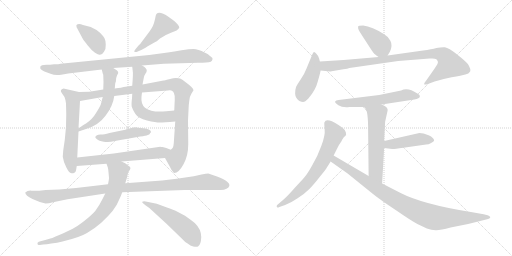
t = 0.00 s
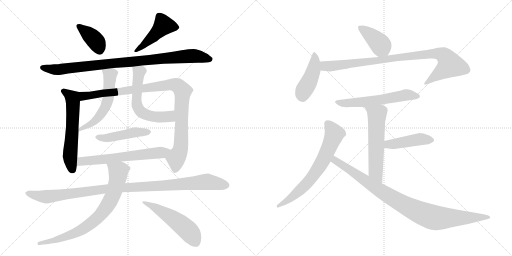
t = 3.11 s
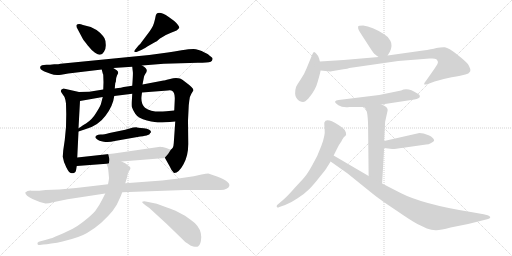
t = 6.21 s
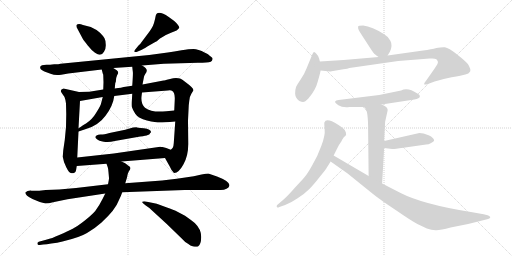
t = 9.32 s
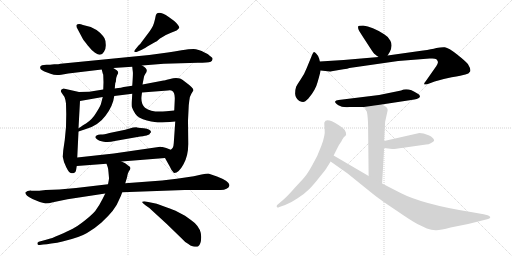
t = 12.43 s
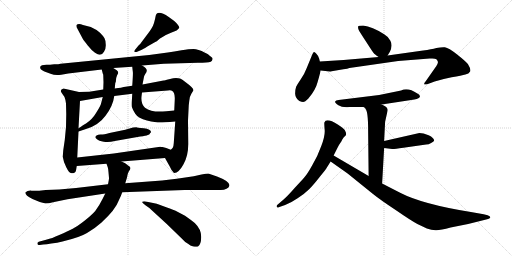
t = 15.54 s

The animated SVG that drew these frames (rendered in a browser with its animation timeline set to each time). Animation: 20 CSS @keyframes rules; one cycle of 15.54 s.

<svg version="1.1" viewBox="0 0 2048 1024" xmlns="http://www.w3.org/2000/svg">
  <g stroke="lightgray" stroke-dasharray="1,1" stroke-width="1" transform="scale(4, 4)">
    <line x1="0" y1="0" x2="256" y2="256"></line>
    <line x1="256" y1="0" x2="0" y2="256"></line>
    <line x1="128" y1="0" x2="128" y2="256"></line>
    <line x1="0" y1="128" x2="256" y2="128"></line>
    <line x1="256" y1="0" x2="512" y2="256"></line>
    <line x1="512" y1="0" x2="256" y2="256"></line>
    <line x1="384" y1="0" x2="384" y2="256"></line>
    <line x1="256" y1="128" x2="512" y2="128"></line>
  </g>
<g transform="scale(1, -1) translate(0, -850)">
   <style type="text/css">
    @keyframes keyframes0 {
      from {
       stroke: black;
       stroke-dashoffset: 387;
       stroke-width: 128;
       }
       56% {
       animation-timing-function: step-end;
       stroke: black;
       stroke-dashoffset: 0;
       stroke-width: 128;
       }
       to {
       stroke: black;
       stroke-width: 1024;
       }
       }
       #make-me-a-hanzi-animation-0 {
         animation: keyframes0 0.564941s both;
         animation-delay: 0.000000s;
         animation-timing-function: linear;
       }
    @keyframes keyframes1 {
      from {
       stroke: black;
       stroke-dashoffset: 462;
       stroke-width: 128;
       }
       60% {
       animation-timing-function: step-end;
       stroke: black;
       stroke-dashoffset: 0;
       stroke-width: 128;
       }
       to {
       stroke: black;
       stroke-width: 1024;
       }
       }
       #make-me-a-hanzi-animation-1 {
         animation: keyframes1 0.625977s both;
         animation-delay: 0.564941s;
         animation-timing-function: linear;
       }
    @keyframes keyframes2 {
      from {
       stroke: black;
       stroke-dashoffset: 930;
       stroke-width: 128;
       }
       75% {
       animation-timing-function: step-end;
       stroke: black;
       stroke-dashoffset: 0;
       stroke-width: 128;
       }
       to {
       stroke: black;
       stroke-width: 1024;
       }
       }
       #make-me-a-hanzi-animation-2 {
         animation: keyframes2 1.006836s both;
         animation-delay: 1.190918s;
         animation-timing-function: linear;
       }
    @keyframes keyframes3 {
      from {
       stroke: black;
       stroke-dashoffset: 591;
       stroke-width: 128;
       }
       66% {
       animation-timing-function: step-end;
       stroke: black;
       stroke-dashoffset: 0;
       stroke-width: 128;
       }
       to {
       stroke: black;
       stroke-width: 1024;
       }
       }
       #make-me-a-hanzi-animation-3 {
         animation: keyframes3 0.730957s both;
         animation-delay: 2.197754s;
         animation-timing-function: linear;
       }
    @keyframes keyframes4 {
      from {
       stroke: black;
       stroke-dashoffset: 1004;
       stroke-width: 128;
       }
       77% {
       animation-timing-function: step-end;
       stroke: black;
       stroke-dashoffset: 0;
       stroke-width: 128;
       }
       to {
       stroke: black;
       stroke-width: 1024;
       }
       }
       #make-me-a-hanzi-animation-4 {
         animation: keyframes4 1.067057s both;
         animation-delay: 2.928711s;
         animation-timing-function: linear;
       }
    @keyframes keyframes5 {
      from {
       stroke: black;
       stroke-dashoffset: 558;
       stroke-width: 128;
       }
       64% {
       animation-timing-function: step-end;
       stroke: black;
       stroke-dashoffset: 0;
       stroke-width: 128;
       }
       to {
       stroke: black;
       stroke-width: 1024;
       }
       }
       #make-me-a-hanzi-animation-5 {
         animation: keyframes5 0.704102s both;
         animation-delay: 3.995768s;
         animation-timing-function: linear;
       }
    @keyframes keyframes6 {
      from {
       stroke: black;
       stroke-dashoffset: 586;
       stroke-width: 128;
       }
       66% {
       animation-timing-function: step-end;
       stroke: black;
       stroke-dashoffset: 0;
       stroke-width: 128;
       }
       to {
       stroke: black;
       stroke-width: 1024;
       }
       }
       #make-me-a-hanzi-animation-6 {
         animation: keyframes6 0.726888s both;
         animation-delay: 4.699870s;
         animation-timing-function: linear;
       }
    @keyframes keyframes7 {
      from {
       stroke: black;
       stroke-dashoffset: 468;
       stroke-width: 128;
       }
       60% {
       animation-timing-function: step-end;
       stroke: black;
       stroke-dashoffset: 0;
       stroke-width: 128;
       }
       to {
       stroke: black;
       stroke-width: 1024;
       }
       }
       #make-me-a-hanzi-animation-7 {
         animation: keyframes7 0.630859s both;
         animation-delay: 5.426758s;
         animation-timing-function: linear;
       }
    @keyframes keyframes8 {
      from {
       stroke: black;
       stroke-dashoffset: 626;
       stroke-width: 128;
       }
       67% {
       animation-timing-function: step-end;
       stroke: black;
       stroke-dashoffset: 0;
       stroke-width: 128;
       }
       to {
       stroke: black;
       stroke-width: 1024;
       }
       }
       #make-me-a-hanzi-animation-8 {
         animation: keyframes8 0.759440s both;
         animation-delay: 6.057617s;
         animation-timing-function: linear;
       }
    @keyframes keyframes9 {
      from {
       stroke: black;
       stroke-dashoffset: 1055;
       stroke-width: 128;
       }
       77% {
       animation-timing-function: step-end;
       stroke: black;
       stroke-dashoffset: 0;
       stroke-width: 128;
       }
       to {
       stroke: black;
       stroke-width: 1024;
       }
       }
       #make-me-a-hanzi-animation-9 {
         animation: keyframes9 1.108561s both;
         animation-delay: 6.817057s;
         animation-timing-function: linear;
       }
    @keyframes keyframes10 {
      from {
       stroke: black;
       stroke-dashoffset: 769;
       stroke-width: 128;
       }
       71% {
       animation-timing-function: step-end;
       stroke: black;
       stroke-dashoffset: 0;
       stroke-width: 128;
       }
       to {
       stroke: black;
       stroke-width: 1024;
       }
       }
       #make-me-a-hanzi-animation-10 {
         animation: keyframes10 0.875814s both;
         animation-delay: 7.925618s;
         animation-timing-function: linear;
       }
    @keyframes keyframes11 {
      from {
       stroke: black;
       stroke-dashoffset: 530;
       stroke-width: 128;
       }
       63% {
       animation-timing-function: step-end;
       stroke: black;
       stroke-dashoffset: 0;
       stroke-width: 128;
       }
       to {
       stroke: black;
       stroke-width: 1024;
       }
       }
       #make-me-a-hanzi-animation-11 {
         animation: keyframes11 0.681315s both;
         animation-delay: 8.801432s;
         animation-timing-function: linear;
       }
    @keyframes keyframes12 {
      from {
       stroke: black;
       stroke-dashoffset: 401;
       stroke-width: 128;
       }
       57% {
       animation-timing-function: step-end;
       stroke: black;
       stroke-dashoffset: 0;
       stroke-width: 128;
       }
       to {
       stroke: black;
       stroke-width: 1024;
       }
       }
       #make-me-a-hanzi-animation-12 {
         animation: keyframes12 0.576335s both;
         animation-delay: 9.482747s;
         animation-timing-function: linear;
       }
    @keyframes keyframes13 {
      from {
       stroke: black;
       stroke-dashoffset: 438;
       stroke-width: 128;
       }
       59% {
       animation-timing-function: step-end;
       stroke: black;
       stroke-dashoffset: 0;
       stroke-width: 128;
       }
       to {
       stroke: black;
       stroke-width: 1024;
       }
       }
       #make-me-a-hanzi-animation-13 {
         animation: keyframes13 0.606445s both;
         animation-delay: 10.059082s;
         animation-timing-function: linear;
       }
    @keyframes keyframes14 {
      from {
       stroke: black;
       stroke-dashoffset: 920;
       stroke-width: 128;
       }
       75% {
       animation-timing-function: step-end;
       stroke: black;
       stroke-dashoffset: 0;
       stroke-width: 128;
       }
       to {
       stroke: black;
       stroke-width: 1024;
       }
       }
       #make-me-a-hanzi-animation-14 {
         animation: keyframes14 0.998698s both;
         animation-delay: 10.665527s;
         animation-timing-function: linear;
       }
    @keyframes keyframes15 {
      from {
       stroke: black;
       stroke-dashoffset: 583;
       stroke-width: 128;
       }
       65% {
       animation-timing-function: step-end;
       stroke: black;
       stroke-dashoffset: 0;
       stroke-width: 128;
       }
       to {
       stroke: black;
       stroke-width: 1024;
       }
       }
       #make-me-a-hanzi-animation-15 {
         animation: keyframes15 0.724447s both;
         animation-delay: 11.664225s;
         animation-timing-function: linear;
       }
    @keyframes keyframes16 {
      from {
       stroke: black;
       stroke-dashoffset: 576;
       stroke-width: 128;
       }
       65% {
       animation-timing-function: step-end;
       stroke: black;
       stroke-dashoffset: 0;
       stroke-width: 128;
       }
       to {
       stroke: black;
       stroke-width: 1024;
       }
       }
       #make-me-a-hanzi-animation-16 {
         animation: keyframes16 0.718750s both;
         animation-delay: 12.388672s;
         animation-timing-function: linear;
       }
    @keyframes keyframes17 {
      from {
       stroke: black;
       stroke-dashoffset: 443;
       stroke-width: 128;
       }
       59% {
       animation-timing-function: step-end;
       stroke: black;
       stroke-dashoffset: 0;
       stroke-width: 128;
       }
       to {
       stroke: black;
       stroke-width: 1024;
       }
       }
       #make-me-a-hanzi-animation-17 {
         animation: keyframes17 0.610514s both;
         animation-delay: 13.107422s;
         animation-timing-function: linear;
       }
    @keyframes keyframes18 {
      from {
       stroke: black;
       stroke-dashoffset: 679;
       stroke-width: 128;
       }
       69% {
       animation-timing-function: step-end;
       stroke: black;
       stroke-dashoffset: 0;
       stroke-width: 128;
       }
       to {
       stroke: black;
       stroke-width: 1024;
       }
       }
       #make-me-a-hanzi-animation-18 {
         animation: keyframes18 0.802572s both;
         animation-delay: 13.717936s;
         animation-timing-function: linear;
       }
    @keyframes keyframes19 {
      from {
       stroke: black;
       stroke-dashoffset: 940;
       stroke-width: 128;
       }
       75% {
       animation-timing-function: step-end;
       stroke: black;
       stroke-dashoffset: 0;
       stroke-width: 128;
       }
       to {
       stroke: black;
       stroke-width: 1024;
       }
       }
       #make-me-a-hanzi-animation-19 {
         animation: keyframes19 1.014974s both;
         animation-delay: 14.520508s;
         animation-timing-function: linear;
       }
</style>
<path d="M 306.0 748.5 L 306.0 742.5 L 332.0 693.5 Q 336.0 687.5 351.0 668.5 Q 366.0 649.5 380.0 639.5 Q 395.0 629.5 400.0 631.5 Q 409.0 631.5 416.0 643.5 Q 424.0 654.5 423.0 671.5 Q 423.0 688.5 418.0 697.5 Q 414.0 705.5 400.0 719.5 Q 386.0 732.5 363.0 742.5 L 332.0 750.5 Q 313.0 757.5 305.0 749.5 L 306.0 748.5 Z" fill="lightgray"></path> 
<path d="M 551.0 644.5 L 565.0 650.5 Q 567.0 650.5 591.0 665.5 L 621.0 682.5 Q 624.0 682.5 640.0 696.5 Q 657.0 709.5 684.0 719.5 Q 712.0 728.5 717.0 739.5 Q 718.0 747.5 697.0 766.5 L 675.0 782.5 Q 626.0 814.5 622.0 783.5 Q 621.0 776.5 616.0 758.5 Q 611.0 739.5 583.0 704.5 L 568.0 684.5 Q 561.0 673.5 555.0 669.5 L 541.0 652.5 Q 535.0 646.5 538.0 642.5 Q 543.0 640.5 551.0 644.5 Z" fill="lightgray"></path> 
<path d="M 568.0 588.5 L 655.0 595.5 L 792.0 599.5 Q 831.0 599.5 843.0 603.5 Q 849.0 607.5 850.0 613.5 Q 852.0 618.5 844.0 623.5 Q 837.0 628.5 832.0 633.5 Q 827.0 637.5 820.0 639.5 Q 792.0 654.5 774.0 654.5 Q 757.0 654.5 726.0 649.5 Q 696.0 643.5 671.0 640.5 L 597.0 630.5 L 242.0 595.5 Q 236.0 593.5 217.0 593.5 L 200.0 591.5 L 186.0 591.5 Q 163.0 591.5 161.0 583.5 Q 159.0 574.5 167.0 570.5 Q 176.0 565.5 183.0 562.5 L 205.0 554.5 Q 218.0 548.5 245.0 551.5 L 273.0 556.5 L 407.0 572.5 L 453.0 578.5 L 529.0 583.5 L 568.0 588.5 Z" fill="lightgray"></path> 
<path d="M 316.0 482.5 L 254.0 496.5 Q 237.0 492.5 247.0 478.5 L 258.0 462.5 Q 263.0 449.5 264.0 436.5 L 265.0 393.5 L 264.0 342.5 L 259.0 290.5 L 253.0 249.5 L 251.0 223.5 Q 254.0 202.5 265.0 181.5 Q 276.0 159.5 283.0 158.5 Q 289.0 155.5 296.0 158.5 Q 303.0 161.5 304.0 168.5 L 307.0 186.5 L 309.0 220.5 L 314.0 324.5 L 314.0 337.5 L 320.0 446.5 C 322.0 476.5 322.0 481.5 316.0 482.5 Z" fill="lightgray"></path> 
<path d="M 660.0 218.5 L 679.0 184.5 Q 686.0 168.5 692.0 163.5 Q 693.0 159.5 697.0 158.5 Q 715.0 158.5 734.0 193.5 Q 753.0 227.5 753.0 274.5 L 752.0 368.5 L 755.0 429.5 L 757.0 446.5 Q 758.0 464.5 766.0 476.5 L 774.0 489.5 Q 773.0 499.5 744.0 520.5 Q 727.0 534.5 720.0 536.5 Q 714.0 538.5 704.0 538.5 Q 695.0 538.5 676.0 533.5 Q 657.0 528.5 654.0 528.5 L 570.0 512.5 L 529.0 507.5 L 495.0 502.5 Q 490.0 500.5 459.0 496.5 L 413.0 492.5 L 357.0 483.5 L 316.0 482.5 C 286.0 481.5 290.0 441.5 320.0 446.5 L 411.0 462.5 L 457.0 466.5 L 529.0 475.5 L 568.0 480.5 L 671.0 488.5 Q 685.0 490.5 689.0 486.5 Q 693.0 485.5 696.0 477.5 Q 700.0 468.5 699.0 451.5 L 697.0 408.5 L 701.0 364.5 L 695.0 277.5 Q 694.0 262.5 691.0 259.5 Q 688.0 255.5 683.0 251.5 C 668.0 225.5 658.0 221.5 660.0 218.5 Z" fill="lightgray"></path> 
<path d="M 407.0 572.5 L 411.0 556.5 Q 413.0 554.5 413.0 550.5 L 414.0 521.5 L 413.0 492.5 L 411.0 462.5 L 405.0 439.5 Q 404.0 429.5 386.0 401.5 Q 369.0 372.5 344.0 356.5 Q 335.0 351.5 314.0 337.5 C 289.0 320.5 286.0 315.5 314.0 324.5 L 341.0 333.5 Q 393.0 347.5 422.0 387.5 Q 452.0 426.5 457.0 466.5 L 459.0 496.5 L 461.0 517.5 L 461.0 519.5 L 463.0 521.5 Q 463.0 538.5 468.0 548.5 L 473.0 558.5 Q 473.0 565.5 467.0 569.5 L 453.0 578.5 C 428.0 594.5 400.0 601.5 407.0 572.5 Z" fill="lightgray"></path> 
<path d="M 570.0 512.5 L 575.0 538.5 Q 575.0 545.5 581.0 554.5 Q 587.0 562.5 587.0 567.5 Q 588.0 577.5 568.0 588.5 C 543.0 604.5 526.0 613.5 529.0 583.5 L 531.0 565.5 Q 533.0 560.5 529.0 507.5 L 529.0 475.5 L 528.0 457.5 Q 525.0 433.5 527.0 423.5 Q 530.0 413.5 541.0 395.5 Q 553.0 376.5 588.0 368.5 Q 624.0 360.5 639.0 360.5 Q 655.0 360.5 701.0 364.5 C 731.0 367.5 727.0 411.5 697.0 408.5 L 665.0 405.5 Q 609.0 398.5 580.0 419.5 Q 563.0 433.5 566.0 464.5 L 568.0 480.5 L 570.0 512.5 Z" fill="lightgray"></path> 
<path d="M 501.0 331.5 L 438.0 318.5 Q 412.0 311.5 402.0 312.5 Q 392.0 312.5 386.0 308.5 Q 381.0 304.5 381.0 302.5 Q 381.0 299.5 388.0 293.5 Q 395.0 286.5 415.0 283.5 Q 435.0 279.5 459.0 286.5 L 561.0 304.5 Q 584.0 307.5 591.0 310.5 Q 598.0 310.5 601.0 318.5 Q 604.0 321.5 604.0 322.5 Q 604.0 333.5 575.0 337.5 Q 546.0 340.5 546.0 341.5 Q 535.0 341.5 532.0 340.5 L 501.0 331.5 Z" fill="lightgray"></path> 
<path d="M 307.0 186.5 L 426.0 195.5 L 486.0 204.5 L 660.0 218.5 C 690.0 220.5 711.0 240.5 683.0 251.5 L 665.0 258.5 L 650.0 262.5 Q 643.0 262.5 641.0 263.5 L 455.0 236.5 L 309.0 220.5 C 279.0 217.5 277.0 184.5 307.0 186.5 Z" fill="lightgray"></path> 
<path d="M 432.0 113.5 L 304.0 98.5 L 237.0 92.5 L 183.0 90.5 Q 142.0 85.5 126.0 87.5 Q 110.0 88.5 101.0 80.5 Q 101.0 68.5 130.0 54.5 Q 160.0 40.5 182.0 36.5 Q 195.0 36.5 212.0 41.5 L 270.0 53.5 L 421.0 76.5 L 489.0 81.5 L 738.0 90.5 L 883.0 90.5 Q 897.0 90.5 906.0 95.5 Q 916.0 100.5 917.0 106.5 Q 923.0 123.5 868.0 144.5 L 836.0 155.5 Q 831.0 156.5 806.0 152.5 L 775.0 145.5 L 707.0 135.5 L 648.0 128.5 L 501.0 117.5 L 432.0 113.5 Z" fill="lightgray"></path> 
<path d="M 426.0 195.5 L 431.0 181.5 Q 433.0 176.5 434.0 161.5 L 436.0 138.5 Q 436.0 132.5 432.0 113.5 L 421.0 76.5 L 409.0 52.5 Q 399.0 31.5 381.0 6.5 Q 366.0 -10.5 338.0 -32.5 Q 310.0 -54.5 291.0 -64.5 Q 272.0 -74.5 237.0 -89.5 Q 206.0 -103.5 188.0 -107.5 L 155.0 -116.5 Q 148.0 -119.5 150.0 -124.5 Q 150.0 -131.5 159.0 -129.5 L 173.0 -127.5 Q 186.0 -127.5 205.0 -123.5 Q 229.0 -121.5 250.0 -115.5 Q 318.0 -99.5 348.0 -81.5 Q 379.0 -63.5 405.0 -40.5 Q 462.0 11.5 475.0 48.5 Q 484.0 66.5 489.0 81.5 L 501.0 117.5 L 508.0 140.5 Q 509.0 153.5 515.0 164.5 Q 522.0 174.5 522.0 178.5 Q 522.0 182.5 511.0 189.5 Q 503.0 197.5 486.0 204.5 C 459.0 217.5 416.0 223.5 426.0 195.5 Z" fill="lightgray"></path> 
<path d="M 572.0 37.5 L 583.0 28.5 Q 599.0 18.5 606.0 10.5 L 666.0 -44.5 L 732.0 -108.5 Q 739.0 -117.5 752.0 -124.5 Q 761.0 -132.5 773.0 -135.5 Q 786.0 -138.5 792.0 -135.5 Q 804.0 -128.5 805.0 -97.5 Q 805.0 -66.5 779.0 -41.5 Q 763.0 -28.5 740.0 -12.5 L 706.0 5.5 Q 703.0 7.5 665.0 21.5 L 627.0 35.5 L 583.0 44.5 Q 571.0 45.5 569.0 43.5 Q 568.0 40.5 572.0 37.5 Z" fill="lightgray"></path> 
<path d="M 1550.5 628.0 L 1559.5 643.0 Q 1571.5 668.0 1561.5 687.0 Q 1551.5 705.0 1536.5 713.0 Q 1488.5 744.0 1452.5 748.0 Q 1433.5 748.0 1432.5 744.0 Q 1431.5 737.0 1434.5 731.0 Q 1437.5 724.0 1464.5 683.0 Q 1491.5 641.0 1494.5 638.0 Q 1497.5 634.0 1514.5 622.0 C 1537.5 606.0 1537.5 606.0 1550.5 628.0 Z" fill="lightgray"></path> 
<path d="M 1279.5 604.0 L 1276.5 616.0 Q 1272.5 628.0 1265.5 635.0 Q 1259.5 641.0 1256.5 642.0 Q 1253.5 642.0 1249.5 633.0 L 1226.5 577.0 Q 1216.5 551.0 1202.5 532.0 Q 1189.5 513.0 1184.5 503.0 Q 1180.5 492.0 1180.5 475.0 Q 1181.5 457.0 1197.5 446.0 Q 1206.5 442.0 1212.5 442.0 Q 1219.5 442.0 1233.5 456.0 Q 1262.5 490.0 1270.5 522.0 Q 1279.5 553.0 1282.5 568.0 L 1279.5 604.0 Z" fill="lightgray"></path> 
<path d="M 1326.5 565.0 L 1373.5 573.0 Q 1391.5 575.0 1397.5 578.0 L 1592.5 606.0 L 1718.5 616.0 L 1729.5 616.0 Q 1740.5 616.0 1745.5 613.0 Q 1750.5 608.0 1751.5 603.0 Q 1753.5 597.0 1738.5 576.0 L 1703.5 526.0 Q 1693.5 514.0 1697.5 512.0 Q 1705.5 512.0 1711.5 514.0 L 1738.5 524.0 Q 1766.5 533.0 1806.5 541.0 Q 1847.5 548.0 1861.5 552.0 Q 1875.5 555.0 1880.5 564.0 Q 1884.5 573.0 1871.5 594.0 Q 1862.5 605.0 1828.5 632.0 Q 1794.5 659.0 1779.5 661.0 Q 1765.5 662.0 1745.5 658.0 Q 1726.5 653.0 1692.5 648.0 L 1550.5 628.0 L 1514.5 622.0 L 1374.5 610.0 L 1279.5 604.0 C 1249.5 602.0 1252.5 571.0 1282.5 568.0 L 1319.5 564.0 Q 1323.5 564.0 1326.5 565.0 Z" fill="lightgray"></path> 
<path d="M 1526.5 432.0 L 1657.5 452.0 Q 1678.5 456.0 1679.5 463.0 Q 1681.5 470.0 1669.5 476.0 Q 1631.5 502.0 1604.5 488.0 L 1516.5 470.0 L 1354.5 450.0 Q 1342.5 449.0 1340.5 444.0 Q 1338.5 439.0 1353.5 429.0 Q 1369.5 419.0 1397.5 422.0 L 1455.5 422.0 L 1526.5 432.0 Z" fill="lightgray"></path> 
<path d="M 1540.5 363.0 L 1550.5 408.0 Q 1550.5 414.0 1549.5 415.0 Q 1545.5 425.0 1526.5 432.0 C 1499.5 444.0 1435.5 444.0 1455.5 422.0 L 1461.5 416.0 Q 1472.5 405.0 1472.5 330.0 L 1474.5 146.0 C 1474.5 116.0 1526.5 86.0 1528.5 116.0 L 1536.5 258.0 L 1536.5 286.0 L 1540.5 363.0 Z" fill="lightgray"></path> 
<path d="M 1536.5 258.0 L 1568.5 254.0 Q 1573.5 253.0 1613.5 259.0 L 1704.5 272.0 Q 1714.5 272.0 1724.5 278.0 Q 1734.5 284.0 1736.5 287.0 Q 1736.5 299.0 1714.5 309.0 Q 1692.5 318.0 1677.5 318.0 L 1536.5 286.0 C 1507.5 279.0 1506.5 262.0 1536.5 258.0 Z" fill="lightgray"></path> 
<path d="M 1334.5 228.0 L 1349.5 258.0 Q 1356.5 272.0 1366.5 286.0 Q 1367.5 290.0 1370.5 294.0 L 1374.5 300.0 Q 1375.5 302.0 1380.5 306.0 Q 1386.5 310.0 1383.5 320.0 L 1379.5 329.0 Q 1375.5 336.0 1352.5 351.0 Q 1304.5 381.0 1297.5 360.0 Q 1296.5 357.0 1298.5 333.0 Q 1301.5 309.0 1285.5 267.0 Q 1270.5 225.0 1249.5 190.0 Q 1229.5 154.0 1218.5 142.0 Q 1207.5 129.0 1178.5 98.0 Q 1150.5 66.0 1135.5 53.0 L 1107.5 29.0 Q 1105.5 22.0 1108.5 21.0 Q 1110.5 18.0 1117.5 22.0 L 1140.5 30.0 Q 1162.5 38.0 1190.5 57.0 Q 1219.5 76.0 1236.5 93.0 Q 1253.5 110.0 1278.5 142.0 Q 1304.5 174.0 1307.5 180.0 L 1322.5 204.0 L 1334.5 228.0 Z" fill="lightgray"></path> 
<path d="M 1474.5 146.0 L 1334.5 228.0 C 1308.5 243.0 1297.5 221.0 1322.5 204.0 L 1390.5 156.0 L 1489.5 76.0 Q 1520.5 51.0 1582.5 10.0 Q 1643.5 -32.0 1669.5 -46.0 L 1707.5 -64.0 Q 1725.5 -70.0 1742.5 -71.0 Q 1759.5 -72.0 1802.5 -60.0 L 1872.5 -46.0 L 1948.5 -27.0 Q 1956.5 -25.0 1958.5 -23.0 Q 1966.5 -18.0 1950.5 -11.0 L 1934.5 -7.0 L 1883.5 2.0 Q 1689.5 33.0 1600.5 79.0 L 1528.5 116.0 L 1474.5 146.0 Z" fill="lightgray"></path> 
      <clipPath id="make-me-a-hanzi-clip-0">
      <path d="M 306.0 748.5 L 306.0 742.5 L 332.0 693.5 Q 336.0 687.5 351.0 668.5 Q 366.0 649.5 380.0 639.5 Q 395.0 629.5 400.0 631.5 Q 409.0 631.5 416.0 643.5 Q 424.0 654.5 423.0 671.5 Q 423.0 688.5 418.0 697.5 Q 414.0 705.5 400.0 719.5 Q 386.0 732.5 363.0 742.5 L 332.0 750.5 Q 313.0 757.5 305.0 749.5 L 306.0 748.5 Z" fill="lightgray"></path>
      </clipPath>
      <path clip-path="url(#make-me-a-hanzi-clip-0)" d="M 314.0 745.5 L 380.0 689.5 L 399.0 649.5 " fill="none" id="make-me-a-hanzi-animation-0" stroke-dasharray="259 518" stroke-linecap="round"></path>

      <clipPath id="make-me-a-hanzi-clip-1">
      <path d="M 551.0 644.5 L 565.0 650.5 Q 567.0 650.5 591.0 665.5 L 621.0 682.5 Q 624.0 682.5 640.0 696.5 Q 657.0 709.5 684.0 719.5 Q 712.0 728.5 717.0 739.5 Q 718.0 747.5 697.0 766.5 L 675.0 782.5 Q 626.0 814.5 622.0 783.5 Q 621.0 776.5 616.0 758.5 Q 611.0 739.5 583.0 704.5 L 568.0 684.5 Q 561.0 673.5 555.0 669.5 L 541.0 652.5 Q 535.0 646.5 538.0 642.5 Q 543.0 640.5 551.0 644.5 Z" fill="lightgray"></path>
      </clipPath>
      <path clip-path="url(#make-me-a-hanzi-clip-1)" d="M 708.0 740.5 L 654.0 749.5 L 576.0 669.5 L 544.0 646.5 " fill="none" id="make-me-a-hanzi-animation-1" stroke-dasharray="334 668" stroke-linecap="round"></path>

      <clipPath id="make-me-a-hanzi-clip-2">
      <path d="M 568.0 588.5 L 655.0 595.5 L 792.0 599.5 Q 831.0 599.5 843.0 603.5 Q 849.0 607.5 850.0 613.5 Q 852.0 618.5 844.0 623.5 Q 837.0 628.5 832.0 633.5 Q 827.0 637.5 820.0 639.5 Q 792.0 654.5 774.0 654.5 Q 757.0 654.5 726.0 649.5 Q 696.0 643.5 671.0 640.5 L 597.0 630.5 L 242.0 595.5 Q 236.0 593.5 217.0 593.5 L 200.0 591.5 L 186.0 591.5 Q 163.0 591.5 161.0 583.5 Q 159.0 574.5 167.0 570.5 Q 176.0 565.5 183.0 562.5 L 205.0 554.5 Q 218.0 548.5 245.0 551.5 L 273.0 556.5 L 407.0 572.5 L 453.0 578.5 L 529.0 583.5 L 568.0 588.5 Z" fill="lightgray"></path>
      </clipPath>
      <path clip-path="url(#make-me-a-hanzi-clip-2)" d="M 170.0 579.5 L 236.0 571.5 L 452.0 598.5 L 761.0 626.5 L 792.0 625.5 L 839.0 613.5 " fill="none" id="make-me-a-hanzi-animation-2" stroke-dasharray="802 1604" stroke-linecap="round"></path>

      <clipPath id="make-me-a-hanzi-clip-3">
      <path d="M 316.0 482.5 L 254.0 496.5 Q 237.0 492.5 247.0 478.5 L 258.0 462.5 Q 263.0 449.5 264.0 436.5 L 265.0 393.5 L 264.0 342.5 L 259.0 290.5 L 253.0 249.5 L 251.0 223.5 Q 254.0 202.5 265.0 181.5 Q 276.0 159.5 283.0 158.5 Q 289.0 155.5 296.0 158.5 Q 303.0 161.5 304.0 168.5 L 307.0 186.5 L 309.0 220.5 L 314.0 324.5 L 314.0 337.5 L 320.0 446.5 C 322.0 476.5 322.0 481.5 316.0 482.5 Z" fill="lightgray"></path>
      </clipPath>
      <path clip-path="url(#make-me-a-hanzi-clip-3)" d="M 253.0 486.5 L 290.0 459.5 L 292.0 393.5 L 280.0 222.5 L 290.0 171.5 " fill="none" id="make-me-a-hanzi-animation-3" stroke-dasharray="463 926" stroke-linecap="round"></path>

      <clipPath id="make-me-a-hanzi-clip-4">
      <path d="M 660.0 218.5 L 679.0 184.5 Q 686.0 168.5 692.0 163.5 Q 693.0 159.5 697.0 158.5 Q 715.0 158.5 734.0 193.5 Q 753.0 227.5 753.0 274.5 L 752.0 368.5 L 755.0 429.5 L 757.0 446.5 Q 758.0 464.5 766.0 476.5 L 774.0 489.5 Q 773.0 499.5 744.0 520.5 Q 727.0 534.5 720.0 536.5 Q 714.0 538.5 704.0 538.5 Q 695.0 538.5 676.0 533.5 Q 657.0 528.5 654.0 528.5 L 570.0 512.5 L 529.0 507.5 L 495.0 502.5 Q 490.0 500.5 459.0 496.5 L 413.0 492.5 L 357.0 483.5 L 316.0 482.5 C 286.0 481.5 290.0 441.5 320.0 446.5 L 411.0 462.5 L 457.0 466.5 L 529.0 475.5 L 568.0 480.5 L 671.0 488.5 Q 685.0 490.5 689.0 486.5 Q 693.0 485.5 696.0 477.5 Q 700.0 468.5 699.0 451.5 L 697.0 408.5 L 701.0 364.5 L 695.0 277.5 Q 694.0 262.5 691.0 259.5 Q 688.0 255.5 683.0 251.5 C 668.0 225.5 658.0 221.5 660.0 218.5 Z" fill="lightgray"></path>
      </clipPath>
      <path clip-path="url(#make-me-a-hanzi-clip-4)" d="M 323.0 477.5 L 340.0 465.5 L 689.0 512.5 L 711.0 507.5 L 731.0 484.5 L 725.0 297.5 L 721.0 250.5 L 704.0 215.5 L 700.0 166.5 " fill="none" id="make-me-a-hanzi-animation-4" stroke-dasharray="876 1752" stroke-linecap="round"></path>

      <clipPath id="make-me-a-hanzi-clip-5">
      <path d="M 407.0 572.5 L 411.0 556.5 Q 413.0 554.5 413.0 550.5 L 414.0 521.5 L 413.0 492.5 L 411.0 462.5 L 405.0 439.5 Q 404.0 429.5 386.0 401.5 Q 369.0 372.5 344.0 356.5 Q 335.0 351.5 314.0 337.5 C 289.0 320.5 286.0 315.5 314.0 324.5 L 341.0 333.5 Q 393.0 347.5 422.0 387.5 Q 452.0 426.5 457.0 466.5 L 459.0 496.5 L 461.0 517.5 L 461.0 519.5 L 463.0 521.5 Q 463.0 538.5 468.0 548.5 L 473.0 558.5 Q 473.0 565.5 467.0 569.5 L 453.0 578.5 C 428.0 594.5 400.0 601.5 407.0 572.5 Z" fill="lightgray"></path>
      </clipPath>
      <path clip-path="url(#make-me-a-hanzi-clip-5)" d="M 415.0 570.5 L 440.0 549.5 L 434.0 463.5 L 424.0 429.5 L 404.0 393.5 L 379.0 365.5 L 319.0 331.5 " fill="none" id="make-me-a-hanzi-animation-5" stroke-dasharray="430 860" stroke-linecap="round"></path>

      <clipPath id="make-me-a-hanzi-clip-6">
      <path d="M 570.0 512.5 L 575.0 538.5 Q 575.0 545.5 581.0 554.5 Q 587.0 562.5 587.0 567.5 Q 588.0 577.5 568.0 588.5 C 543.0 604.5 526.0 613.5 529.0 583.5 L 531.0 565.5 Q 533.0 560.5 529.0 507.5 L 529.0 475.5 L 528.0 457.5 Q 525.0 433.5 527.0 423.5 Q 530.0 413.5 541.0 395.5 Q 553.0 376.5 588.0 368.5 Q 624.0 360.5 639.0 360.5 Q 655.0 360.5 701.0 364.5 C 731.0 367.5 727.0 411.5 697.0 408.5 L 665.0 405.5 Q 609.0 398.5 580.0 419.5 Q 563.0 433.5 566.0 464.5 L 568.0 480.5 L 570.0 512.5 Z" fill="lightgray"></path>
      </clipPath>
      <path clip-path="url(#make-me-a-hanzi-clip-6)" d="M 536.0 579.5 L 557.0 561.5 L 546.0 448.5 L 549.0 425.5 L 562.0 405.5 L 589.0 390.5 L 627.0 382.5 L 678.0 384.5 L 692.0 400.5 " fill="none" id="make-me-a-hanzi-animation-6" stroke-dasharray="458 916" stroke-linecap="round"></path>

      <clipPath id="make-me-a-hanzi-clip-7">
      <path d="M 501.0 331.5 L 438.0 318.5 Q 412.0 311.5 402.0 312.5 Q 392.0 312.5 386.0 308.5 Q 381.0 304.5 381.0 302.5 Q 381.0 299.5 388.0 293.5 Q 395.0 286.5 415.0 283.5 Q 435.0 279.5 459.0 286.5 L 561.0 304.5 Q 584.0 307.5 591.0 310.5 Q 598.0 310.5 601.0 318.5 Q 604.0 321.5 604.0 322.5 Q 604.0 333.5 575.0 337.5 Q 546.0 340.5 546.0 341.5 Q 535.0 341.5 532.0 340.5 L 501.0 331.5 Z" fill="lightgray"></path>
      </clipPath>
      <path clip-path="url(#make-me-a-hanzi-clip-7)" d="M 389.0 301.5 L 423.0 297.5 L 540.0 321.5 L 598.0 323.5 " fill="none" id="make-me-a-hanzi-animation-7" stroke-dasharray="340 680" stroke-linecap="round"></path>

      <clipPath id="make-me-a-hanzi-clip-8">
      <path d="M 307.0 186.5 L 426.0 195.5 L 486.0 204.5 L 660.0 218.5 C 690.0 220.5 711.0 240.5 683.0 251.5 L 665.0 258.5 L 650.0 262.5 Q 643.0 262.5 641.0 263.5 L 455.0 236.5 L 309.0 220.5 C 279.0 217.5 277.0 184.5 307.0 186.5 Z" fill="lightgray"></path>
      </clipPath>
      <path clip-path="url(#make-me-a-hanzi-clip-8)" d="M 314.0 191.5 L 333.0 206.5 L 647.0 239.5 L 676.0 247.5 " fill="none" id="make-me-a-hanzi-animation-8" stroke-dasharray="498 996" stroke-linecap="round"></path>

      <clipPath id="make-me-a-hanzi-clip-9">
      <path d="M 432.0 113.5 L 304.0 98.5 L 237.0 92.5 L 183.0 90.5 Q 142.0 85.5 126.0 87.5 Q 110.0 88.5 101.0 80.5 Q 101.0 68.5 130.0 54.5 Q 160.0 40.5 182.0 36.5 Q 195.0 36.5 212.0 41.5 L 270.0 53.5 L 421.0 76.5 L 489.0 81.5 L 738.0 90.5 L 883.0 90.5 Q 897.0 90.5 906.0 95.5 Q 916.0 100.5 917.0 106.5 Q 923.0 123.5 868.0 144.5 L 836.0 155.5 Q 831.0 156.5 806.0 152.5 L 775.0 145.5 L 707.0 135.5 L 648.0 128.5 L 501.0 117.5 L 432.0 113.5 Z" fill="lightgray"></path>
      </clipPath>
      <path clip-path="url(#make-me-a-hanzi-clip-9)" d="M 109.0 78.5 L 187.0 63.5 L 426.0 94.5 L 818.0 122.5 L 903.0 109.5 " fill="none" id="make-me-a-hanzi-animation-9" stroke-dasharray="927 1854" stroke-linecap="round"></path>

      <clipPath id="make-me-a-hanzi-clip-10">
      <path d="M 426.0 195.5 L 431.0 181.5 Q 433.0 176.5 434.0 161.5 L 436.0 138.5 Q 436.0 132.5 432.0 113.5 L 421.0 76.5 L 409.0 52.5 Q 399.0 31.5 381.0 6.5 Q 366.0 -10.5 338.0 -32.5 Q 310.0 -54.5 291.0 -64.5 Q 272.0 -74.5 237.0 -89.5 Q 206.0 -103.5 188.0 -107.5 L 155.0 -116.5 Q 148.0 -119.5 150.0 -124.5 Q 150.0 -131.5 159.0 -129.5 L 173.0 -127.5 Q 186.0 -127.5 205.0 -123.5 Q 229.0 -121.5 250.0 -115.5 Q 318.0 -99.5 348.0 -81.5 Q 379.0 -63.5 405.0 -40.5 Q 462.0 11.5 475.0 48.5 Q 484.0 66.5 489.0 81.5 L 501.0 117.5 L 508.0 140.5 Q 509.0 153.5 515.0 164.5 Q 522.0 174.5 522.0 178.5 Q 522.0 182.5 511.0 189.5 Q 503.0 197.5 486.0 204.5 C 459.0 217.5 416.0 223.5 426.0 195.5 Z" fill="lightgray"></path>
      </clipPath>
      <path clip-path="url(#make-me-a-hanzi-clip-10)" d="M 434.0 190.5 L 473.0 163.5 L 468.0 121.5 L 442.0 48.5 L 395.0 -16.5 L 353.0 -51.5 L 302.0 -81.5 L 226.0 -109.5 L 157.0 -123.5 " fill="none" id="make-me-a-hanzi-animation-10" stroke-dasharray="641 1282" stroke-linecap="round"></path>

      <clipPath id="make-me-a-hanzi-clip-11">
      <path d="M 572.0 37.5 L 583.0 28.5 Q 599.0 18.5 606.0 10.5 L 666.0 -44.5 L 732.0 -108.5 Q 739.0 -117.5 752.0 -124.5 Q 761.0 -132.5 773.0 -135.5 Q 786.0 -138.5 792.0 -135.5 Q 804.0 -128.5 805.0 -97.5 Q 805.0 -66.5 779.0 -41.5 Q 763.0 -28.5 740.0 -12.5 L 706.0 5.5 Q 703.0 7.5 665.0 21.5 L 627.0 35.5 L 583.0 44.5 Q 571.0 45.5 569.0 43.5 Q 568.0 40.5 572.0 37.5 Z" fill="lightgray"></path>
      </clipPath>
      <path clip-path="url(#make-me-a-hanzi-clip-11)" d="M 576.0 43.5 L 580.0 36.5 L 603.0 30.5 L 667.0 -6.5 L 724.0 -47.5 L 761.0 -81.5 L 786.0 -122.5 " fill="none" id="make-me-a-hanzi-animation-11" stroke-dasharray="402 804" stroke-linecap="round"></path>

      <clipPath id="make-me-a-hanzi-clip-12">
      <path d="M 1550.5 628.0 L 1559.5 643.0 Q 1571.5 668.0 1561.5 687.0 Q 1551.5 705.0 1536.5 713.0 Q 1488.5 744.0 1452.5 748.0 Q 1433.5 748.0 1432.5 744.0 Q 1431.5 737.0 1434.5 731.0 Q 1437.5 724.0 1464.5 683.0 Q 1491.5 641.0 1494.5 638.0 Q 1497.5 634.0 1514.5 622.0 C 1537.5 606.0 1537.5 606.0 1550.5 628.0 Z" fill="lightgray"></path>
      </clipPath>
      <path clip-path="url(#make-me-a-hanzi-clip-12)" d="M 1439.5 738.0 L 1508.5 686.0 L 1542.5 638.0 " fill="none" id="make-me-a-hanzi-animation-12" stroke-dasharray="273 546" stroke-linecap="round"></path>

      <clipPath id="make-me-a-hanzi-clip-13">
      <path d="M 1279.5 604.0 L 1276.5 616.0 Q 1272.5 628.0 1265.5 635.0 Q 1259.5 641.0 1256.5 642.0 Q 1253.5 642.0 1249.5 633.0 L 1226.5 577.0 Q 1216.5 551.0 1202.5 532.0 Q 1189.5 513.0 1184.5 503.0 Q 1180.5 492.0 1180.5 475.0 Q 1181.5 457.0 1197.5 446.0 Q 1206.5 442.0 1212.5 442.0 Q 1219.5 442.0 1233.5 456.0 Q 1262.5 490.0 1270.5 522.0 Q 1279.5 553.0 1282.5 568.0 L 1279.5 604.0 Z" fill="lightgray"></path>
      </clipPath>
      <path clip-path="url(#make-me-a-hanzi-clip-13)" d="M 1257.5 634.0 L 1253.5 568.0 L 1237.5 525.0 L 1215.5 489.0 L 1209.5 462.0 " fill="none" id="make-me-a-hanzi-animation-13" stroke-dasharray="310 620" stroke-linecap="round"></path>

      <clipPath id="make-me-a-hanzi-clip-14">
      <path d="M 1326.5 565.0 L 1373.5 573.0 Q 1391.5 575.0 1397.5 578.0 L 1592.5 606.0 L 1718.5 616.0 L 1729.5 616.0 Q 1740.5 616.0 1745.5 613.0 Q 1750.5 608.0 1751.5 603.0 Q 1753.5 597.0 1738.5 576.0 L 1703.5 526.0 Q 1693.5 514.0 1697.5 512.0 Q 1705.5 512.0 1711.5 514.0 L 1738.5 524.0 Q 1766.5 533.0 1806.5 541.0 Q 1847.5 548.0 1861.5 552.0 Q 1875.5 555.0 1880.5 564.0 Q 1884.5 573.0 1871.5 594.0 Q 1862.5 605.0 1828.5 632.0 Q 1794.5 659.0 1779.5 661.0 Q 1765.5 662.0 1745.5 658.0 Q 1726.5 653.0 1692.5 648.0 L 1550.5 628.0 L 1514.5 622.0 L 1374.5 610.0 L 1279.5 604.0 C 1249.5 602.0 1252.5 571.0 1282.5 568.0 L 1319.5 564.0 Q 1323.5 564.0 1326.5 565.0 Z" fill="lightgray"></path>
      </clipPath>
      <path clip-path="url(#make-me-a-hanzi-clip-14)" d="M 1287.5 599.0 L 1297.5 587.0 L 1330.5 586.0 L 1670.5 630.0 L 1766.5 633.0 L 1785.5 618.0 L 1800.5 591.0 L 1703.5 518.0 " fill="none" id="make-me-a-hanzi-animation-14" stroke-dasharray="792 1584" stroke-linecap="round"></path>

      <clipPath id="make-me-a-hanzi-clip-15">
      <path d="M 1526.5 432.0 L 1657.5 452.0 Q 1678.5 456.0 1679.5 463.0 Q 1681.5 470.0 1669.5 476.0 Q 1631.5 502.0 1604.5 488.0 L 1516.5 470.0 L 1354.5 450.0 Q 1342.5 449.0 1340.5 444.0 Q 1338.5 439.0 1353.5 429.0 Q 1369.5 419.0 1397.5 422.0 L 1455.5 422.0 L 1526.5 432.0 Z" fill="lightgray"></path>
      </clipPath>
      <path clip-path="url(#make-me-a-hanzi-clip-15)" d="M 1348.5 444.0 L 1375.5 437.0 L 1404.5 438.0 L 1516.5 450.0 L 1623.5 470.0 L 1671.5 465.0 " fill="none" id="make-me-a-hanzi-animation-15" stroke-dasharray="455 910" stroke-linecap="round"></path>

      <clipPath id="make-me-a-hanzi-clip-16">
      <path d="M 1540.5 363.0 L 1550.5 408.0 Q 1550.5 414.0 1549.5 415.0 Q 1545.5 425.0 1526.5 432.0 C 1499.5 444.0 1435.5 444.0 1455.5 422.0 L 1461.5 416.0 Q 1472.5 405.0 1472.5 330.0 L 1474.5 146.0 C 1474.5 116.0 1526.5 86.0 1528.5 116.0 L 1536.5 258.0 L 1536.5 286.0 L 1540.5 363.0 Z" fill="lightgray"></path>
      </clipPath>
      <path clip-path="url(#make-me-a-hanzi-clip-16)" d="M 1468.5 417.0 L 1507.5 391.0 L 1502.5 163.0 L 1524.5 124.0 " fill="none" id="make-me-a-hanzi-animation-16" stroke-dasharray="448 896" stroke-linecap="round"></path>

      <clipPath id="make-me-a-hanzi-clip-17">
      <path d="M 1536.5 258.0 L 1568.5 254.0 Q 1573.5 253.0 1613.5 259.0 L 1704.5 272.0 Q 1714.5 272.0 1724.5 278.0 Q 1734.5 284.0 1736.5 287.0 Q 1736.5 299.0 1714.5 309.0 Q 1692.5 318.0 1677.5 318.0 L 1536.5 286.0 C 1507.5 279.0 1506.5 262.0 1536.5 258.0 Z" fill="lightgray"></path>
      </clipPath>
      <path clip-path="url(#make-me-a-hanzi-clip-17)" d="M 1542.5 265.0 L 1561.5 274.0 L 1675.5 293.0 L 1725.5 289.0 " fill="none" id="make-me-a-hanzi-animation-17" stroke-dasharray="315 630" stroke-linecap="round"></path>

      <clipPath id="make-me-a-hanzi-clip-18">
      <path d="M 1334.5 228.0 L 1349.5 258.0 Q 1356.5 272.0 1366.5 286.0 Q 1367.5 290.0 1370.5 294.0 L 1374.5 300.0 Q 1375.5 302.0 1380.5 306.0 Q 1386.5 310.0 1383.5 320.0 L 1379.5 329.0 Q 1375.5 336.0 1352.5 351.0 Q 1304.5 381.0 1297.5 360.0 Q 1296.5 357.0 1298.5 333.0 Q 1301.5 309.0 1285.5 267.0 Q 1270.5 225.0 1249.5 190.0 Q 1229.5 154.0 1218.5 142.0 Q 1207.5 129.0 1178.5 98.0 Q 1150.5 66.0 1135.5 53.0 L 1107.5 29.0 Q 1105.5 22.0 1108.5 21.0 Q 1110.5 18.0 1117.5 22.0 L 1140.5 30.0 Q 1162.5 38.0 1190.5 57.0 Q 1219.5 76.0 1236.5 93.0 Q 1253.5 110.0 1278.5 142.0 Q 1304.5 174.0 1307.5 180.0 L 1322.5 204.0 L 1334.5 228.0 Z" fill="lightgray"></path>
      </clipPath>
      <path clip-path="url(#make-me-a-hanzi-clip-18)" d="M 1310.5 356.0 L 1328.5 333.0 L 1335.5 307.0 L 1276.5 182.0 L 1208.5 97.0 L 1163.5 57.0 L 1112.5 26.0 " fill="none" id="make-me-a-hanzi-animation-18" stroke-dasharray="551 1102" stroke-linecap="round"></path>

      <clipPath id="make-me-a-hanzi-clip-19">
      <path d="M 1474.5 146.0 L 1334.5 228.0 C 1308.5 243.0 1297.5 221.0 1322.5 204.0 L 1390.5 156.0 L 1489.5 76.0 Q 1520.5 51.0 1582.5 10.0 Q 1643.5 -32.0 1669.5 -46.0 L 1707.5 -64.0 Q 1725.5 -70.0 1742.5 -71.0 Q 1759.5 -72.0 1802.5 -60.0 L 1872.5 -46.0 L 1948.5 -27.0 Q 1956.5 -25.0 1958.5 -23.0 Q 1966.5 -18.0 1950.5 -11.0 L 1934.5 -7.0 L 1883.5 2.0 Q 1689.5 33.0 1600.5 79.0 L 1528.5 116.0 L 1474.5 146.0 Z" fill="lightgray"></path>
      </clipPath>
      <path clip-path="url(#make-me-a-hanzi-clip-19)" d="M 1337.5 219.0 L 1347.5 203.0 L 1540.5 75.0 L 1695.5 -7.0 L 1764.5 -23.0 L 1951.5 -19.0 " fill="none" id="make-me-a-hanzi-animation-19" stroke-dasharray="812 1624" stroke-linecap="round"></path>

</g>
</svg>
